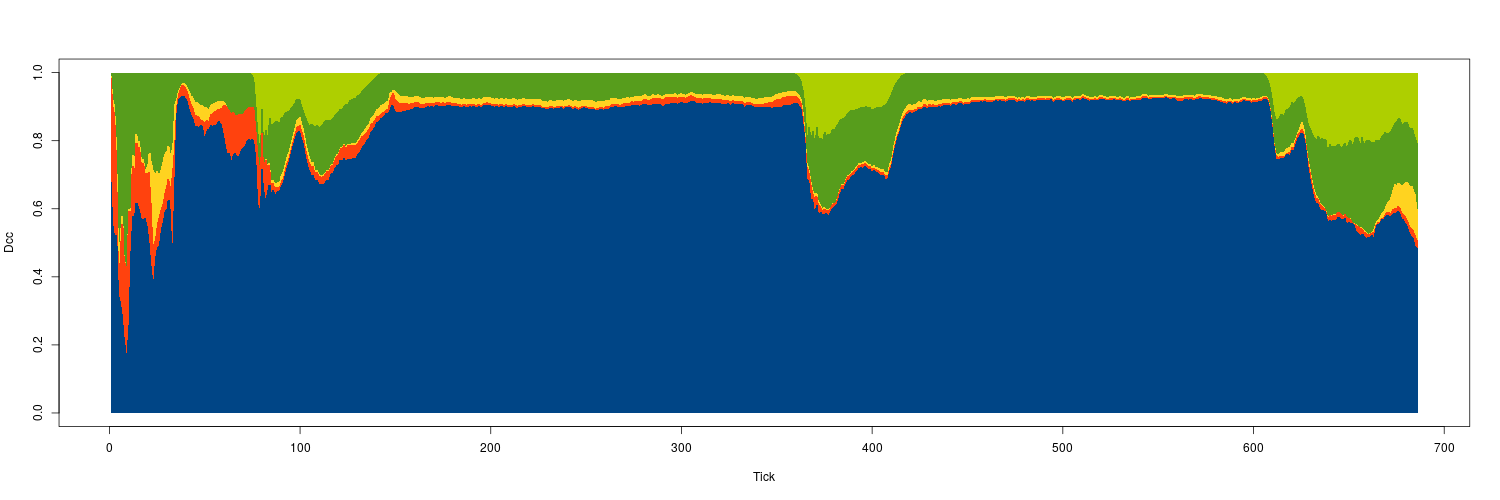

The data file committed next to this chart (first rows):
, t, delta_des, delta_l, delta_f2, delta_f3, delta_obs..1., delta_obs..2., delta_obs..3., delta_wall
1, 1, 0.6937, 0.3009, 0.003302, 0.002135, 0, 0, 0, 0
2, 2, 0.5553, 0.3498, 0.02027, 0.07458, 0, 0, 0, 0
3, 3, 0.518, 0.3569, 0.02347, 0.1017, 0, 0, 0, 0
4, 4, 0.5403, 0.1955, 0.04461, 0.2195, 0, 0, 0, 0
5, 5, 0.3494, 0.0532, 0.07424, 0.5231, 0, 0, 0, 0
6, 6, 0.3232, 0.2034, 0.03198, 0.4415, 0, 0, 0, 0
7, 7, 0.2878, 0.3195, 0.009678, 0.3831, 0, 0, 0, 0
8, 8, 0.2172, 0.2327, 0.002074, 0.548, 0, 0, 0, 0
9, 9, 0.1764, 0.255, 0.00144, 0.5671, 0, 0, 0, 0
10, 10, 0.2525, 0.3632, 0.0031, 0.3812, 0, 0, 0, 0
11, 11, 0.4675, 0.1092, 0.009199, 0.4141, 0, 0, 0, 0
12, 12, 0.5805, 0.2062, 0.02031, 0.193, 0, 0, 0, 0
13, 13, 0.5778, 0.1167, 0.03748, 0.268, 0, 0, 0, 0
14, 14, 0.6318, 0.204, 0.0217, 0.1425, 0, 0, 0, 0
15, 15, 0.6138, 0.1658, 0.01853, 0.2019, 0, 0, 0, 0
16, 16, 0.5951, 0.1883, 0.01508, 0.2015, 0, 0, 0, 0
17, 17, 0.5699, 0.1603, 0.0128, 0.257, 0, 0, 0, 0
18, 18, 0.5715, 0.1685, 0.009419, 0.2507, 0, 0, 0, 0
19, 19, 0.5721, 0.1311, 0.01156, 0.2852, 0, 0, 0, 0
20, 20, 0.5497, 0.1557, 0.02654, 0.2681, 0, 0, 0, 0
21, 21, 0.5011, 0.2124, 0.07467, 0.2119, 0, 0, 0, 0
22, 22, 0.4351, 0.1934, 0.1152, 0.2563, 0, 0, 0, 0
23, 23, 0.3854, 0.108, 0.2237, 0.2829, 0, 0, 0, 0
24, 24, 0.4538, 0.05955, 0.1892, 0.2975, 0, 0, 0, 0
25, 25, 0.488, 0.06835, 0.1562, 0.2875, 0, 0, 0, 0
26, 26, 0.4917, 0.08686, 0.1229, 0.2985, 0, 0, 0, 0
27, 27, 0.5382, 0.06387, 0.1141, 0.2839, 0, 0, 0, 0
28, 28, 0.5623, 0.05277, 0.1275, 0.2575, 0, 0, 0, 0
29, 29, 0.5933, 0.05667, 0.1143, 0.2357, 0, 0, 0, 0
30, 30, 0.6006, 0.06884, 0.1006, 0.23, 0, 0, 0, 0
31, 31, 0.6455, 0.05904, 0.09538, 0.2001, 0, 0, 0, 0
32, 32, 0.607, 0.05696, 0.09939, 0.2367, 0, 0, 0, 0
33, 33, 0.4798, 0.2315, 0.06893, 0.2198, 0, 0, 0, 0
34, 34, 0.6606, 0.1259, 0.1182, 0.09525, 0, 0, 0, 0
35, 35, 0.8709, 0.0278, 0.02322, 0.07806, 0, 0, 0, 0
36, 36, 0.9209, 0.0153, 0.00978, 0.05398, 0, 0, 0, 0
37, 37, 0.9269, 0.02621, 0.005991, 0.04087, 0, 0, 0, 0
38, 38, 0.9308, 0.03393, 0.003932, 0.03138, 0, 0, 0, 0
39, 39, 0.9354, 0.02902, 0.005576, 0.02998, 0, 0, 0, 0
40, 40, 0.9256, 0.03284, 0.00887, 0.03271, 0, 0, 0, 0
41, 41, 0.9171, 0.02857, 0.01272, 0.04161, 0, 0, 0, 0
42, 42, 0.8935, 0.03346, 0.0189, 0.05412, 0, 0, 0, 0
43, 43, 0.8749, 0.03348, 0.0244, 0.0672, 0, 0, 0, 0
44, 44, 0.8673, 0.03227, 0.02854, 0.07186, 0, 0, 0, 0
45, 45, 0.843, 0.03247, 0.03948, 0.08506, 0, 0, 0, 0
46, 46, 0.8448, 0.02959, 0.04185, 0.08375, 0, 0, 0, 0
47, 47, 0.8401, 0.03111, 0.03928, 0.08955, 0, 0, 0, 0
48, 48, 0.8471, 0.01452, 0.04296, 0.09547, 0, 0, 0, 0
49, 49, 0.844, 0.01545, 0.045, 0.09552, 0, 0, 0, 0
50, 50, 0.8092, 0.04533, 0.04423, 0.1012, 0, 0, 0, 0
51, 51, 0.8314, 0.0304, 0.03595, 0.1022, 0, 0, 0, 0
52, 52, 0.8358, 0.02281, 0.0356, 0.1058, 0, 0, 0, 0
53, 53, 0.8466, 0.03232, 0.02663, 0.09449, 0, 0, 0, 0
54, 54, 0.8445, 0.03531, 0.02855, 0.09159, 0, 0, 0, 0
55, 55, 0.8459, 0.04024, 0.02498, 0.08892, 0, 0, 0, 0
56, 56, 0.8465, 0.0412, 0.02585, 0.08646, 0, 0, 0, 0
57, 57, 0.8583, 0.03606, 0.02306, 0.08254, 0, 0, 0, 0
58, 58, 0.8559, 0.03789, 0.02112, 0.08509, 0, 0, 0, 0
59, 59, 0.8465, 0.05096, 0.01901, 0.08352, 0, 0, 0, 0
60, 60, 0.82, 0.08765, 0.009009, 0.08339, 0, 0, 0, 0
... 9,939 more rows
